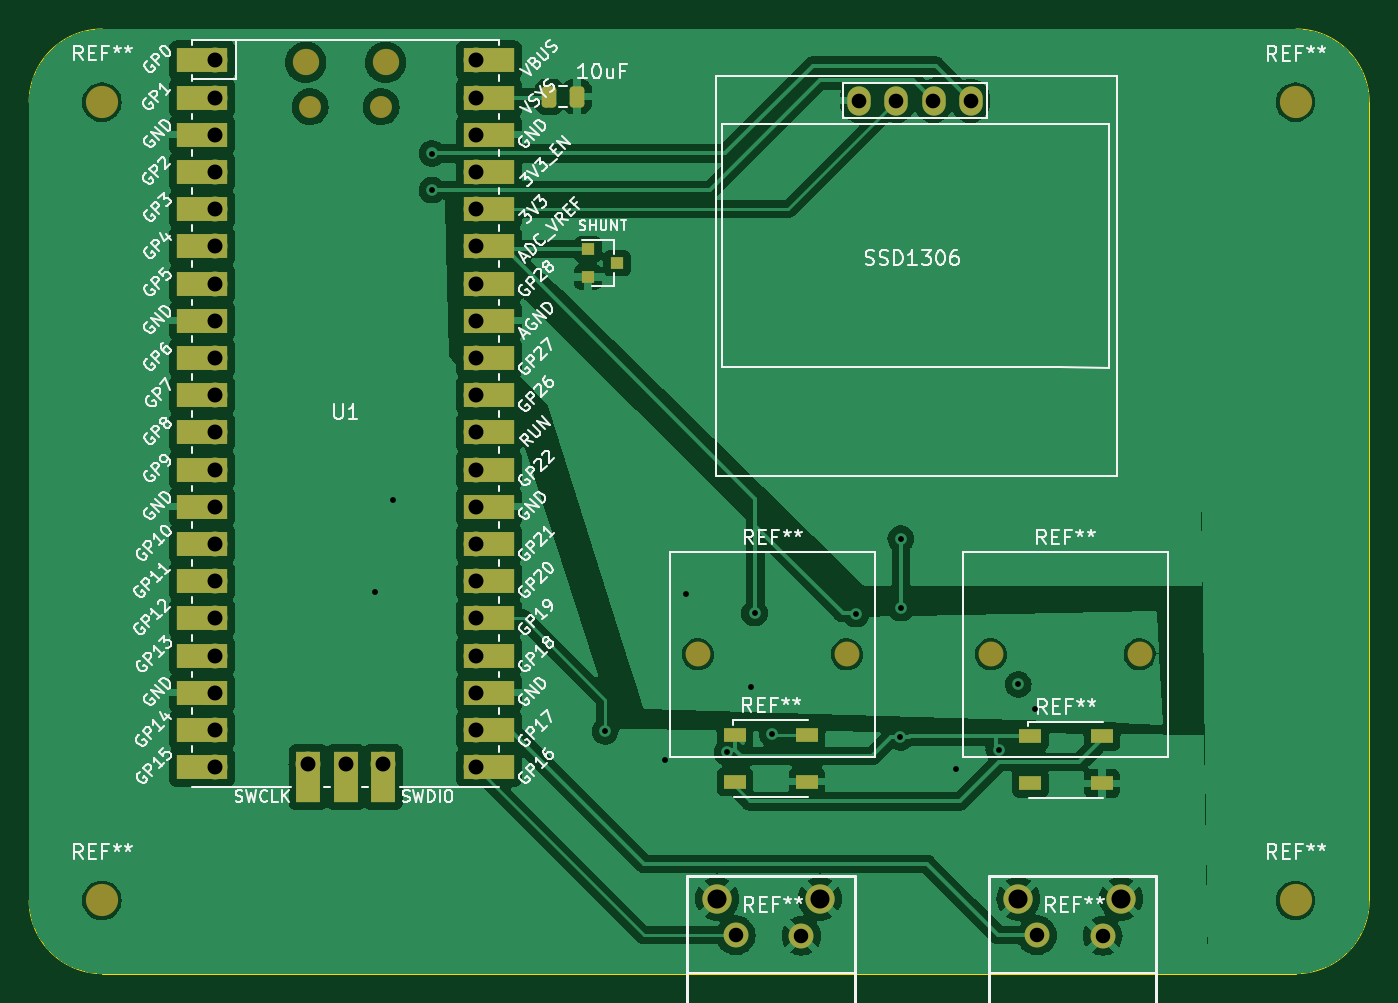
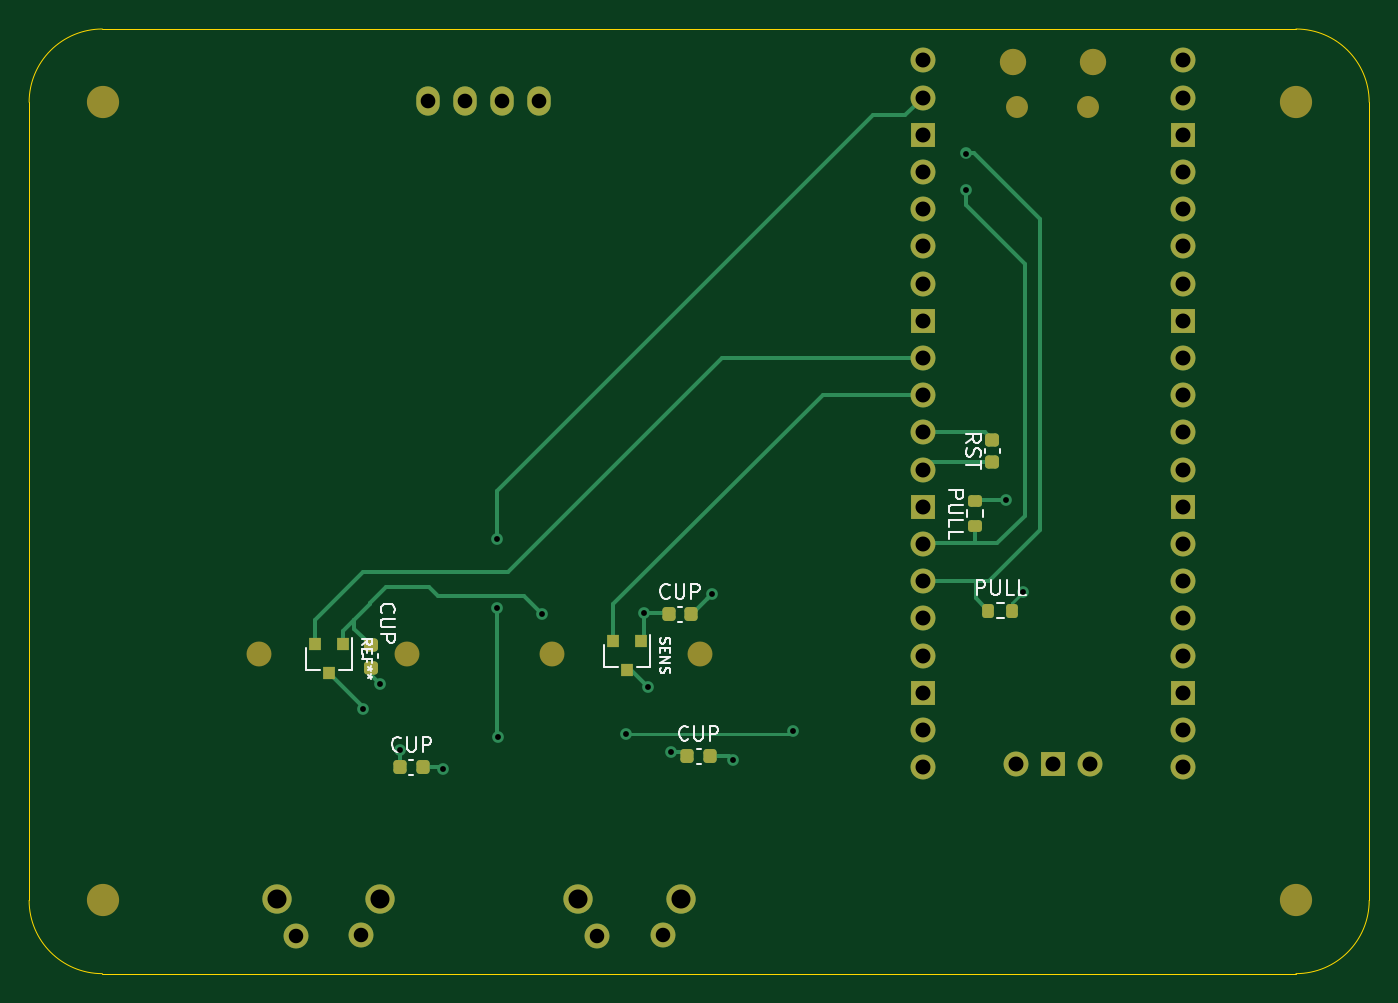
Circuit board: 10 layer files. Board 91.5 x 64.5 mm.
- bottom_copper: first_keeb-B_Cu.gbr (10233 bytes)
- bottom_mask: first_keeb-B_Mask.gbr (4559 bytes)
- paste: first_keeb-B_Paste.gbr (2277 bytes)
- bottom_silk: first_keeb-B_Silkscreen.gbr (16059 bytes)
- outline: first_keeb-Edge_Cuts.gbr (993 bytes)
- top_copper: first_keeb-F_Cu.gbr (184497 bytes)
- top_mask: first_keeb-F_Mask.gbr (5323 bytes)
- paste: first_keeb-F_Paste.gbr (1601 bytes)
- top_silk: first_keeb-F_Silkscreen.gbr (113022 bytes)
- drill: first_keeb-PTH.drl (1226 bytes)

=== bottom_copper: first_keeb-B_Cu.gbr (10233 bytes, source omitted) ===
=== bottom_mask: first_keeb-B_Mask.gbr ===
%TF.GenerationSoftware,KiCad,Pcbnew,(7.0.0-0)*%
%TF.CreationDate,2023-02-22T23:44:21-06:00*%
%TF.ProjectId,first_keeb,66697273-745f-46b6-9565-622e6b696361,rev?*%
%TF.SameCoordinates,Original*%
%TF.FileFunction,Soldermask,Bot*%
%TF.FilePolarity,Negative*%
%FSLAX46Y46*%
G04 Gerber Fmt 4.6, Leading zero omitted, Abs format (unit mm)*
G04 Created by KiCad (PCBNEW (7.0.0-0)) date 2023-02-22 23:44:21*
%MOMM*%
%LPD*%
G01*
G04 APERTURE LIST*
G04 Aperture macros list*
%AMRoundRect*
0 Rectangle with rounded corners*
0 $1 Rounding radius*
0 $2 $3 $4 $5 $6 $7 $8 $9 X,Y pos of 4 corners*
0 Add a 4 corners polygon primitive as box body*
4,1,4,$2,$3,$4,$5,$6,$7,$8,$9,$2,$3,0*
0 Add four circle primitives for the rounded corners*
1,1,$1+$1,$2,$3*
1,1,$1+$1,$4,$5*
1,1,$1+$1,$6,$7*
1,1,$1+$1,$8,$9*
0 Add four rect primitives between the rounded corners*
20,1,$1+$1,$2,$3,$4,$5,0*
20,1,$1+$1,$4,$5,$6,$7,0*
20,1,$1+$1,$6,$7,$8,$9,0*
20,1,$1+$1,$8,$9,$2,$3,0*%
G04 Aperture macros list end*
%ADD10C,2.200000*%
%ADD11C,2.000000*%
%ADD12C,1.700000*%
%ADD13O,1.600000X2.000000*%
%ADD14O,1.800000X1.800000*%
%ADD15O,1.500000X1.500000*%
%ADD16O,1.700000X1.700000*%
%ADD17R,1.700000X1.700000*%
%ADD18RoundRect,0.225000X0.225000X0.250000X-0.225000X0.250000X-0.225000X-0.250000X0.225000X-0.250000X0*%
%ADD19RoundRect,0.225000X-0.250000X0.225000X-0.250000X-0.225000X0.250000X-0.225000X0.250000X0.225000X0*%
%ADD20R,0.800000X0.900000*%
%ADD21RoundRect,0.225000X0.250000X-0.225000X0.250000X0.225000X-0.250000X0.225000X-0.250000X-0.225000X0*%
%ADD22RoundRect,0.200000X0.200000X0.275000X-0.200000X0.275000X-0.200000X-0.275000X0.200000X-0.275000X0*%
%ADD23RoundRect,0.200000X0.275000X-0.200000X0.275000X0.200000X-0.275000X0.200000X-0.275000X-0.200000X0*%
G04 APERTURE END LIST*
D10*
%TO.C,REF\u002A\u002A*%
X104970000Y-125000000D03*
%TD*%
D11*
%TO.C,REF\u002A\u002A*%
X93060000Y-124885000D03*
X86050000Y-124885000D03*
D12*
X91800000Y-127425000D03*
X87310000Y-127375000D03*
%TD*%
D11*
%TO.C,REF\u002A\u002A*%
X72490000Y-124885000D03*
X65480000Y-124885000D03*
D12*
X71230000Y-127425000D03*
X66740000Y-127375000D03*
%TD*%
D10*
%TO.C,REF\u002A\u002A*%
X104970000Y-70500000D03*
%TD*%
D13*
%TO.C,SSD1306*%
X82789999Y-70399999D03*
X80249999Y-70399999D03*
X77709999Y-70399999D03*
X75169999Y-70399999D03*
%TD*%
D10*
%TO.C,REF\u002A\u002A*%
X23470000Y-70500000D03*
%TD*%
D14*
%TO.C,U1*%
X37384999Y-67769999D03*
D15*
X37684999Y-70799999D03*
X42534999Y-70799999D03*
D14*
X42834999Y-67769999D03*
D16*
X31219999Y-67639999D03*
X31219999Y-70179999D03*
D17*
X31219999Y-72719999D03*
D16*
X31219999Y-75259999D03*
X31219999Y-77799999D03*
X31219999Y-80339999D03*
X31219999Y-82879999D03*
D17*
X31219999Y-85419999D03*
D16*
X31219999Y-87959999D03*
X31219999Y-90499999D03*
X31219999Y-93039999D03*
X31219999Y-95579999D03*
D17*
X31219999Y-98119999D03*
D16*
X31219999Y-100659999D03*
X31219999Y-103199999D03*
X31219999Y-105739999D03*
X31219999Y-108279999D03*
D17*
X31219999Y-110819999D03*
D16*
X31219999Y-113359999D03*
X31219999Y-115899999D03*
X48999999Y-115899999D03*
X48999999Y-113359999D03*
D17*
X48999999Y-110819999D03*
D16*
X48999999Y-108279999D03*
X48999999Y-105739999D03*
X48999999Y-103199999D03*
X48999999Y-100659999D03*
D17*
X48999999Y-98119999D03*
D16*
X48999999Y-95579999D03*
X48999999Y-93039999D03*
X48999999Y-90499999D03*
X48999999Y-87959999D03*
D17*
X48999999Y-85419999D03*
D16*
X48999999Y-82879999D03*
X48999999Y-80339999D03*
X48999999Y-77799999D03*
X48999999Y-75259999D03*
D17*
X48999999Y-72719999D03*
D16*
X48999999Y-70179999D03*
X48999999Y-67639999D03*
X37569999Y-115669999D03*
D17*
X40109999Y-115669999D03*
D16*
X42649999Y-115669999D03*
%TD*%
D12*
%TO.C,REF\u002A\u002A*%
X74330000Y-108195000D03*
X64170000Y-108195000D03*
%TD*%
%TO.C,REF\u002A\u002A*%
X94330000Y-108195000D03*
X84170000Y-108195000D03*
%TD*%
D10*
%TO.C,REF\u002A\u002A*%
X23470000Y-125000000D03*
%TD*%
D18*
%TO.C,CUP*%
X83125000Y-115895000D03*
X84675000Y-115895000D03*
%TD*%
D19*
%TO.C,CUP*%
X86680000Y-109110000D03*
X86680000Y-107560000D03*
%TD*%
D20*
%TO.C,SENS*%
X69159999Y-109284999D03*
X70109999Y-107284999D03*
X68209999Y-107284999D03*
%TD*%
D21*
%TO.C,RST*%
X44240000Y-93530000D03*
X44240000Y-95080000D03*
%TD*%
D22*
%TO.C,PULL*%
X42880000Y-105215000D03*
X44530000Y-105215000D03*
%TD*%
D18*
%TO.C,CUP*%
X64785000Y-105455000D03*
X66335000Y-105455000D03*
%TD*%
D23*
%TO.C,PULL*%
X45420000Y-97760000D03*
X45420000Y-99410000D03*
%TD*%
D20*
%TO.C,REF\u002A\u002A*%
X89519999Y-109484999D03*
X90469999Y-107484999D03*
X88569999Y-107484999D03*
%TD*%
D18*
%TO.C,CUP*%
X63510000Y-115145000D03*
X65060000Y-115145000D03*
%TD*%
M02*

=== paste: first_keeb-B_Paste.gbr (2277 bytes, source withheld) ===
=== bottom_silk: first_keeb-B_Silkscreen.gbr (16059 bytes, source omitted) ===
=== outline: first_keeb-Edge_Cuts.gbr ===
%TF.GenerationSoftware,KiCad,Pcbnew,(7.0.0-0)*%
%TF.CreationDate,2023-02-22T23:44:21-06:00*%
%TF.ProjectId,first_keeb,66697273-745f-46b6-9565-622e6b696361,rev?*%
%TF.SameCoordinates,Original*%
%TF.FileFunction,Profile,NP*%
%FSLAX46Y46*%
G04 Gerber Fmt 4.6, Leading zero omitted, Abs format (unit mm)*
G04 Created by KiCad (PCBNEW (7.0.0-0)) date 2023-02-22 23:44:21*
%MOMM*%
%LPD*%
G01*
G04 APERTURE LIST*
%TA.AperFunction,Profile*%
%ADD10C,0.100000*%
%TD*%
G04 APERTURE END LIST*
D10*
X105000000Y-65500000D02*
X23500000Y-65500000D01*
X23500000Y-130000000D02*
X105000000Y-130000000D01*
X110000000Y-70500000D02*
X110000000Y-125000000D01*
X18500000Y-125000000D02*
X18500000Y-70500000D01*
X105000000Y-130000000D02*
G75*
G03*
X110000000Y-125000000I0J5000000D01*
G01*
X18500000Y-125000000D02*
G75*
G03*
X23500000Y-130000000I5000000J0D01*
G01*
X23500000Y-65500000D02*
G75*
G03*
X18500000Y-70500000I0J-5000000D01*
G01*
X110000000Y-70500000D02*
G75*
G03*
X105000000Y-65500000I-5000000J0D01*
G01*
M02*

=== top_copper: first_keeb-F_Cu.gbr (184497 bytes, source omitted) ===
=== top_mask: first_keeb-F_Mask.gbr ===
%TF.GenerationSoftware,KiCad,Pcbnew,(7.0.0-0)*%
%TF.CreationDate,2023-02-22T23:44:21-06:00*%
%TF.ProjectId,first_keeb,66697273-745f-46b6-9565-622e6b696361,rev?*%
%TF.SameCoordinates,Original*%
%TF.FileFunction,Soldermask,Top*%
%TF.FilePolarity,Negative*%
%FSLAX46Y46*%
G04 Gerber Fmt 4.6, Leading zero omitted, Abs format (unit mm)*
G04 Created by KiCad (PCBNEW (7.0.0-0)) date 2023-02-22 23:44:21*
%MOMM*%
%LPD*%
G01*
G04 APERTURE LIST*
G04 Aperture macros list*
%AMRoundRect*
0 Rectangle with rounded corners*
0 $1 Rounding radius*
0 $2 $3 $4 $5 $6 $7 $8 $9 X,Y pos of 4 corners*
0 Add a 4 corners polygon primitive as box body*
4,1,4,$2,$3,$4,$5,$6,$7,$8,$9,$2,$3,0*
0 Add four circle primitives for the rounded corners*
1,1,$1+$1,$2,$3*
1,1,$1+$1,$4,$5*
1,1,$1+$1,$6,$7*
1,1,$1+$1,$8,$9*
0 Add four rect primitives between the rounded corners*
20,1,$1+$1,$2,$3,$4,$5,0*
20,1,$1+$1,$4,$5,$6,$7,0*
20,1,$1+$1,$6,$7,$8,$9,0*
20,1,$1+$1,$8,$9,$2,$3,0*%
G04 Aperture macros list end*
%ADD10C,2.200000*%
%ADD11C,2.000000*%
%ADD12C,1.700000*%
%ADD13O,1.600000X2.000000*%
%ADD14R,0.900000X0.800000*%
%ADD15O,1.800000X1.800000*%
%ADD16O,1.500000X1.500000*%
%ADD17O,1.700000X1.700000*%
%ADD18R,3.500000X1.700000*%
%ADD19R,1.700000X1.700000*%
%ADD20R,1.700000X3.500000*%
%ADD21R,1.500000X1.000000*%
%ADD22RoundRect,0.250000X-0.250000X-0.475000X0.250000X-0.475000X0.250000X0.475000X-0.250000X0.475000X0*%
G04 APERTURE END LIST*
D10*
%TO.C,REF\u002A\u002A*%
X104970000Y-125000000D03*
%TD*%
D11*
%TO.C,REF\u002A\u002A*%
X93060000Y-124885000D03*
X86050000Y-124885000D03*
D12*
X91800000Y-127425000D03*
X87310000Y-127375000D03*
%TD*%
D11*
%TO.C,REF\u002A\u002A*%
X72490000Y-124885000D03*
X65480000Y-124885000D03*
D12*
X71230000Y-127425000D03*
X66740000Y-127375000D03*
%TD*%
D10*
%TO.C,REF\u002A\u002A*%
X104970000Y-70500000D03*
%TD*%
D13*
%TO.C,SSD1306*%
X82789999Y-70399999D03*
X80249999Y-70399999D03*
X77709999Y-70399999D03*
X75169999Y-70399999D03*
%TD*%
D10*
%TO.C,REF\u002A\u002A*%
X23470000Y-70500000D03*
%TD*%
D14*
%TO.C,SHUNT*%
X58649999Y-81484999D03*
X56649999Y-82434999D03*
X56649999Y-80534999D03*
%TD*%
D15*
%TO.C,U1*%
X37384999Y-67769999D03*
D16*
X37684999Y-70799999D03*
X42534999Y-70799999D03*
D15*
X42834999Y-67769999D03*
D17*
X31219999Y-67639999D03*
D18*
X30319999Y-67639999D03*
D17*
X31219999Y-70179999D03*
D18*
X30319999Y-70179999D03*
D19*
X31219999Y-72719999D03*
D18*
X30319999Y-72719999D03*
D17*
X31219999Y-75259999D03*
D18*
X30319999Y-75259999D03*
D17*
X31219999Y-77799999D03*
D18*
X30319999Y-77799999D03*
D17*
X31219999Y-80339999D03*
D18*
X30319999Y-80339999D03*
D17*
X31219999Y-82879999D03*
D18*
X30319999Y-82879999D03*
D19*
X31219999Y-85419999D03*
D18*
X30319999Y-85419999D03*
D17*
X31219999Y-87959999D03*
D18*
X30319999Y-87959999D03*
D17*
X31219999Y-90499999D03*
D18*
X30319999Y-90499999D03*
D17*
X31219999Y-93039999D03*
D18*
X30319999Y-93039999D03*
D17*
X31219999Y-95579999D03*
D18*
X30319999Y-95579999D03*
D19*
X31219999Y-98119999D03*
D18*
X30319999Y-98119999D03*
D17*
X31219999Y-100659999D03*
D18*
X30319999Y-100659999D03*
D17*
X31219999Y-103199999D03*
D18*
X30319999Y-103199999D03*
D17*
X31219999Y-105739999D03*
D18*
X30319999Y-105739999D03*
D17*
X31219999Y-108279999D03*
D18*
X30319999Y-108279999D03*
D19*
X31219999Y-110819999D03*
D18*
X30319999Y-110819999D03*
D17*
X31219999Y-113359999D03*
D18*
X30319999Y-113359999D03*
D17*
X31219999Y-115899999D03*
D18*
X30319999Y-115899999D03*
D17*
X48999999Y-115899999D03*
D18*
X49899999Y-115899999D03*
D17*
X48999999Y-113359999D03*
D18*
X49899999Y-113359999D03*
D19*
X48999999Y-110819999D03*
D18*
X49899999Y-110819999D03*
D17*
X48999999Y-108279999D03*
D18*
X49899999Y-108279999D03*
D17*
X48999999Y-105739999D03*
D18*
X49899999Y-105739999D03*
D17*
X48999999Y-103199999D03*
D18*
X49899999Y-103199999D03*
D17*
X48999999Y-100659999D03*
D18*
X49899999Y-100659999D03*
D19*
X48999999Y-98119999D03*
D18*
X49899999Y-98119999D03*
D17*
X48999999Y-95579999D03*
D18*
X49899999Y-95579999D03*
D17*
X48999999Y-93039999D03*
D18*
X49899999Y-93039999D03*
D17*
X48999999Y-90499999D03*
D18*
X49899999Y-90499999D03*
D17*
X48999999Y-87959999D03*
D18*
X49899999Y-87959999D03*
D19*
X48999999Y-85419999D03*
D18*
X49899999Y-85419999D03*
D17*
X48999999Y-82879999D03*
D18*
X49899999Y-82879999D03*
D17*
X48999999Y-80339999D03*
D18*
X49899999Y-80339999D03*
D17*
X48999999Y-77799999D03*
D18*
X49899999Y-77799999D03*
D17*
X48999999Y-75259999D03*
D18*
X49899999Y-75259999D03*
D19*
X48999999Y-72719999D03*
D18*
X49899999Y-72719999D03*
D17*
X48999999Y-70179999D03*
D18*
X49899999Y-70179999D03*
D17*
X48999999Y-67639999D03*
D18*
X49899999Y-67639999D03*
D17*
X37569999Y-115669999D03*
D20*
X37569999Y-116569999D03*
D19*
X40109999Y-115669999D03*
D20*
X40109999Y-116569999D03*
D17*
X42649999Y-115669999D03*
D20*
X42649999Y-116569999D03*
%TD*%
D12*
%TO.C,REF\u002A\u002A*%
X74330000Y-108195000D03*
X64170000Y-108195000D03*
%TD*%
%TO.C,REF\u002A\u002A*%
X94330000Y-108195000D03*
X84170000Y-108195000D03*
%TD*%
D21*
%TO.C,REF\u002A\u002A*%
X91749999Y-113804999D03*
X91749999Y-117004999D03*
X86849999Y-117004999D03*
X86849999Y-113804999D03*
%TD*%
%TO.C,REF\u002A\u002A*%
X71599999Y-113694999D03*
X71599999Y-116894999D03*
X66699999Y-116894999D03*
X66699999Y-113694999D03*
%TD*%
D22*
%TO.C,10uF*%
X55910000Y-70115000D03*
X54010000Y-70115000D03*
%TD*%
D10*
%TO.C,REF\u002A\u002A*%
X23470000Y-125000000D03*
%TD*%
M02*

=== paste: first_keeb-F_Paste.gbr (1601 bytes, source withheld) ===
=== top_silk: first_keeb-F_Silkscreen.gbr (113022 bytes, source omitted) ===
=== drill: first_keeb-PTH.drl ===
M48
INCH
T1C0.0157
T2C0.0390
T3C0.0394
T4C0.0402
T5C0.0512
%
G90
G05
T1
X1.6594Y-4.0927
X1.7055Y-3.8443
X1.811Y-2.9134
X1.811Y-3.0118
X2.2768Y-4.4667
X2.4378Y-4.5451
X2.4941Y-4.0982
X2.6043Y-4.523
X2.6677Y-4.347
X2.6783Y-4.149
X2.7264Y-4.4742
X2.9508Y-4.1518
X3.0705Y-4.4829
X3.0717Y-3.949
X3.072Y-4.1352
X3.2193Y-4.5683
X3.335Y-4.5163
X3.3874Y-4.3407
X3.4331Y-4.4057
T2
X2.6276Y-5.0148
X2.8043Y-5.0167
X3.4374Y-5.0148
X3.6142Y-5.0167
T3
X2.9594Y-2.7717
X3.0594Y-2.7717
X3.1594Y-2.7717
X3.2594Y-2.7717
T4
X1.2291Y-2.663
X1.2291Y-2.763
X1.2291Y-2.863
X1.2291Y-2.963
X1.2291Y-3.063
X1.2291Y-3.163
X1.2291Y-3.263
X1.2291Y-3.363
X1.2291Y-3.463
X1.2291Y-3.563
X1.2291Y-3.663
X1.2291Y-3.763
X1.2291Y-3.863
X1.2291Y-3.963
X1.2291Y-4.063
X1.2291Y-4.163
X1.2291Y-4.263
X1.2291Y-4.363
X1.2291Y-4.463
X1.2291Y-4.563
X1.4791Y-4.5539
X1.5791Y-4.5539
X1.6791Y-4.5539
X1.9291Y-2.663
X1.9291Y-2.763
X1.9291Y-2.863
X1.9291Y-2.963
X1.9291Y-3.063
X1.9291Y-3.163
X1.9291Y-3.263
X1.9291Y-3.363
X1.9291Y-3.463
X1.9291Y-3.563
X1.9291Y-3.663
X1.9291Y-3.763
X1.9291Y-3.863
X1.9291Y-3.963
X1.9291Y-4.063
X1.9291Y-4.163
X1.9291Y-4.263
X1.9291Y-4.363
X1.9291Y-4.463
X1.9291Y-4.563
T5
X2.578Y-4.9167
X2.8539Y-4.9167
X3.3878Y-4.9167
X3.6638Y-4.9167
T0
M30

